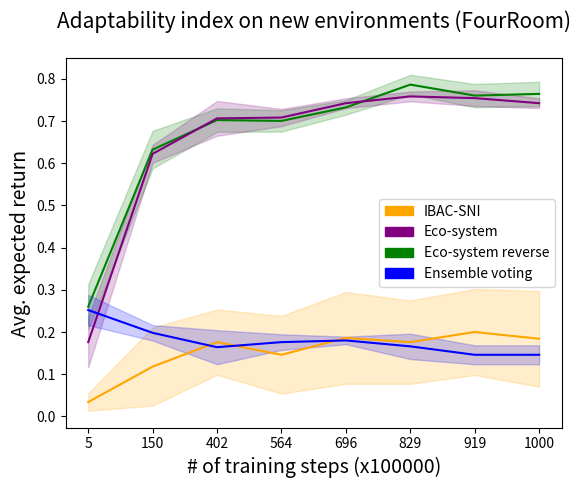

The script that saved this image:
# Eco-system paper - (c) 2021 Olivier Moulin, Amsterdam Vrije Universiteit 

# This program is free software: you can redistribute it and/or modify
# it under the terms of the GNU General Public License as published by
# the Free Software Foundation, version 3 of the License.

# This program is distributed in the hope that it will be useful,
# but WITHOUT ANY WARRANTY; without even the implied warranty of
# MERCHANTABILITY or FITNESS FOR A PARTICULAR PURPOSE.  See the
# GNU General Public License for more details.

# You should have received a copy of the GNU General Public License
# along with this program.  If not, see http://www.gnu.org/licenses/.

import numpy as np
import matplotlib.pyplot as plt
import matplotlib.patches as mpatches
ibac = np.array([0.05,0.09,0.21,0.20,0.24,0.23,0.23,0.22])
ibac2 = np.array([0.04,0.25,0.27,0.22,0.28,0.24,0.30,0.29])
ibac3 = np.array([0.01,0.04,0.13,0.05,0.06,0.03,0.07,0.05])
ibac4 = np.array([0.01,0.01,0.05,0.02,0.05,0.09,0.09,0.05])
ibac5 = np.array([0.06,0.20,0.22,0.24,0.30,0.29,0.31,0.31])

min_ibac = np.minimum(ibac,ibac2)
min_ibac = np.minimum(min_ibac,ibac3)
min_ibac = np.minimum(min_ibac,ibac4)
min_ibac = np.minimum(min_ibac,ibac5)

max_ibac = np.maximum(ibac,ibac2)
max_ibac = np.maximum(max_ibac,ibac3)
max_ibac = np.maximum(max_ibac,ibac4)
max_ibac = np.maximum(max_ibac,ibac5)

avg_ibac = ibac + ibac2+ibac3+ibac4+ibac5
avg_ibac = avg_ibac /5

ibac_var = ibac - avg_ibac
ibac_var = np.square(ibac_var)
ibac_var2 = ibac2 - avg_ibac
ibac_var2 = np.square(ibac_var2)
ibac_var3 = ibac3 - avg_ibac
ibac_var3 = np.square(ibac_var3)
ibac_var4 = ibac4 - avg_ibac
ibac_var4 = np.square(ibac_var4)
ibac_var5 = ibac5 - avg_ibac
ibac_var5 = np.square(ibac_var5)

ibac_std_dev = ibac_var + ibac_var2 + ibac_var3 + ibac_var4 + ibac_var5
ibac_std_dev = ibac_std_dev/5
ibac_std_dev = np.sqrt(ibac_std_dev)

eco = np.array([0.13,0.61,0.69,0.68,0.73,0.75,0.75,0.75])
eco2 = np.array([0.18,0.59,0.64,0.70,0.75,0.76,0.78,0.76])
eco3 = np.array([0.25,0.64,0.75,0.70,0.76,0.77,0.73,0.73])
eco4 = np.array([0.09,0.65,0.70,0.74,0.73,0.74,0.77,0.73])
eco5 = np.array([0.23,0.62,0.75,0.72,0.74,0.77,0.74,0.74])

min_eco = np.minimum(eco,eco2)
min_eco = np.minimum(min_eco,eco3)
min_eco = np.minimum(min_eco,eco4)
min_eco = np.minimum(min_eco,eco5)

max_eco = np.maximum(eco,eco2)
max_eco = np.maximum(max_eco,eco3)
max_eco = np.maximum(max_eco,eco4)
max_eco = np.maximum(max_eco,eco5)

avg_eco = eco+eco2+eco3+eco4+eco5
avg_eco = avg_eco /5

eco_var = eco - avg_eco
eco_var = np.square(eco_var)
eco_var2 = eco2 - avg_eco
eco_var2 = np.square(eco_var2)
eco_var3 = eco3 - avg_eco
eco_var3 = np.square(eco_var3)
eco_var4 = eco4 - avg_eco
eco_var4 = np.square(eco_var4)
eco_var5 = eco5 - avg_eco
eco_var5 = np.square(eco_var5)

eco_std_dev = eco_var + eco_var2 + eco_var3 + eco_var4 + eco_var5
eco_std_dev = eco_std_dev/5
eco_std_dev = np.sqrt(eco_std_dev)

reco = np.array([0.19,0.66,0.66,0.71,0.70,0.78,0.71,0.71])
reco2 = np.array([0.34,0.62,0.73,0.71,0.73,0.78,0.78,0.79])
reco3 = np.array([0.3,0.55,0.73,0.65,0.74,0.83,0.79,0.78])
reco4 = np.array([0.24,0.67,0.71,0.71,0.74,0.78,0.76,0.76])
reco5 = np.array([0.23,0.66,0.68,0.72,0.75,0.76,0.76,0.78])

min_reco = np.minimum(reco,reco2)
min_reco = np.minimum(min_reco,reco3)
min_reco = np.minimum(min_reco,reco4)
min_reco = np.minimum(min_reco,reco5)

max_reco = np.maximum(reco,reco2)
max_reco = np.maximum(max_reco,reco3)
max_reco = np.maximum(max_reco,reco4)
max_reco = np.maximum(max_reco,reco5)

avg_reco = reco+reco2+reco3+reco4+reco5
avg_reco = avg_reco /5

reco_var = reco - avg_reco
reco_var = np.square(reco_var)
reco_var2 = reco2 - avg_reco
reco_var2 = np.square(reco_var2)
reco_var3 = reco3 - avg_reco
reco_var3 = np.square(reco_var3)
reco_var4 = reco4 - avg_reco
reco_var4 = np.square(reco_var4)
reco_var5 = reco5 - avg_reco
reco_var5 = np.square(reco_var5)

reco_std_dev = reco_var + reco_var2 + reco_var3 + reco_var4 + reco_var5
reco_std_dev = reco_std_dev/5
reco_std_dev = np.sqrt(reco_std_dev)

ens = np.array([0.31,0.18,0.22,0.16,0.17,0.12,0.13,0.13])
ens2 = np.array([0.21,0.18,0.11,0.16,0.19,0.17,0.13,0.13])
ens3 = np.array([0.25,0.20,0.14,0.18,0.19,0.18,0.19,0.19])
ens4 = np.array([0.22,0.20,0.15,0.17,0.18,0.21,0.14,0.14])
ens5 = np.array([0.27,0.23,0.20,0.21,0.17,0.15,0.14,0.14])

min_ens = np.minimum(ens,ens2)
min_ens = np.minimum(min_ens,ens3)
min_ens = np.minimum(min_ens,ens4)
min_ens = np.minimum(min_ens,ens5)

max_ens = np.maximum(ens,ens2)
max_ens = np.maximum(max_ens,ens3)
max_ens = np.maximum(max_ens,ens4)
max_ens = np.maximum(max_ens,ens5)

avg_ens = ens+ens2+ens3+ens4+ens5
avg_ens = avg_ens /5

ens_var = ens - avg_ens
ens_var = np.square(ens_var)
ens_var2 = ens2 - avg_ens
ens_var2 = np.square(ens_var2)
ens_var3 = ens3 - avg_ens
ens_var3 = np.square(ens_var3)
ens_var4 = ens4 - avg_ens
ens_var4 = np.square(ens_var4)
ens_var5 = ens5 - avg_ens
ens_var5 = np.square(ens_var5)

ens_std_dev = ens_var + ens_var2 + ens_var3 + ens_var4 + ens_var5
ens_std_dev = ens_std_dev/5
ens_std_dev = np.sqrt(ens_std_dev)

x=[0,1,2,3,4,5,6,7]
plt.title("Adaptability index on new environments (FourRoom)", size=15,y=1.06)
plt.xticks([0,1,2,3,4,5,6,7],[5,150,402,564,696,829,919,1000],rotation=0)
plt.ylabel('Avg. expected return', size=14)
plt.xlabel('# of training steps (x100000)',size =14)  

plt.plot(avg_reco,color='green',label='Eco-system reverse')
plt.fill_between(x, avg_reco - reco_std_dev, avg_reco + reco_std_dev,facecolor="green",color='green',alpha=0.2)  

plt.plot(avg_eco,color='purple',label='Eco-system')
plt.fill_between(x, avg_eco - eco_std_dev, avg_eco + eco_std_dev,facecolor="purple",color='purple',alpha=0.2)  

plt.plot(avg_ibac,color='orange',label='IBAC-SNI')
plt.fill_between(x, avg_ibac - ibac_std_dev, avg_ibac + ibac_std_dev,facecolor="orange",color='orange',alpha=0.2)  

plt.plot(avg_ens,color='blue',label='Ensemble voting')
plt.fill_between(x, avg_ens - ens_std_dev, avg_ens + ens_std_dev,facecolor="blue",color='blue',alpha=0.2)  

orange_patch = mpatches.Patch(color='orange', label='IBAC-SNI')
purple_patch = mpatches.Patch(color='purple', label='Eco-system')
green_patch = mpatches.Patch(color='green', label='Eco-system reverse')
lightblue_patch = mpatches.Patch(color='blue', label='Ensemble voting')
plt.legend(handles=[orange_patch,purple_patch,green_patch,lightblue_patch])
plt.savefig('Benchmark_fourroom.pdf')
plt.close()
